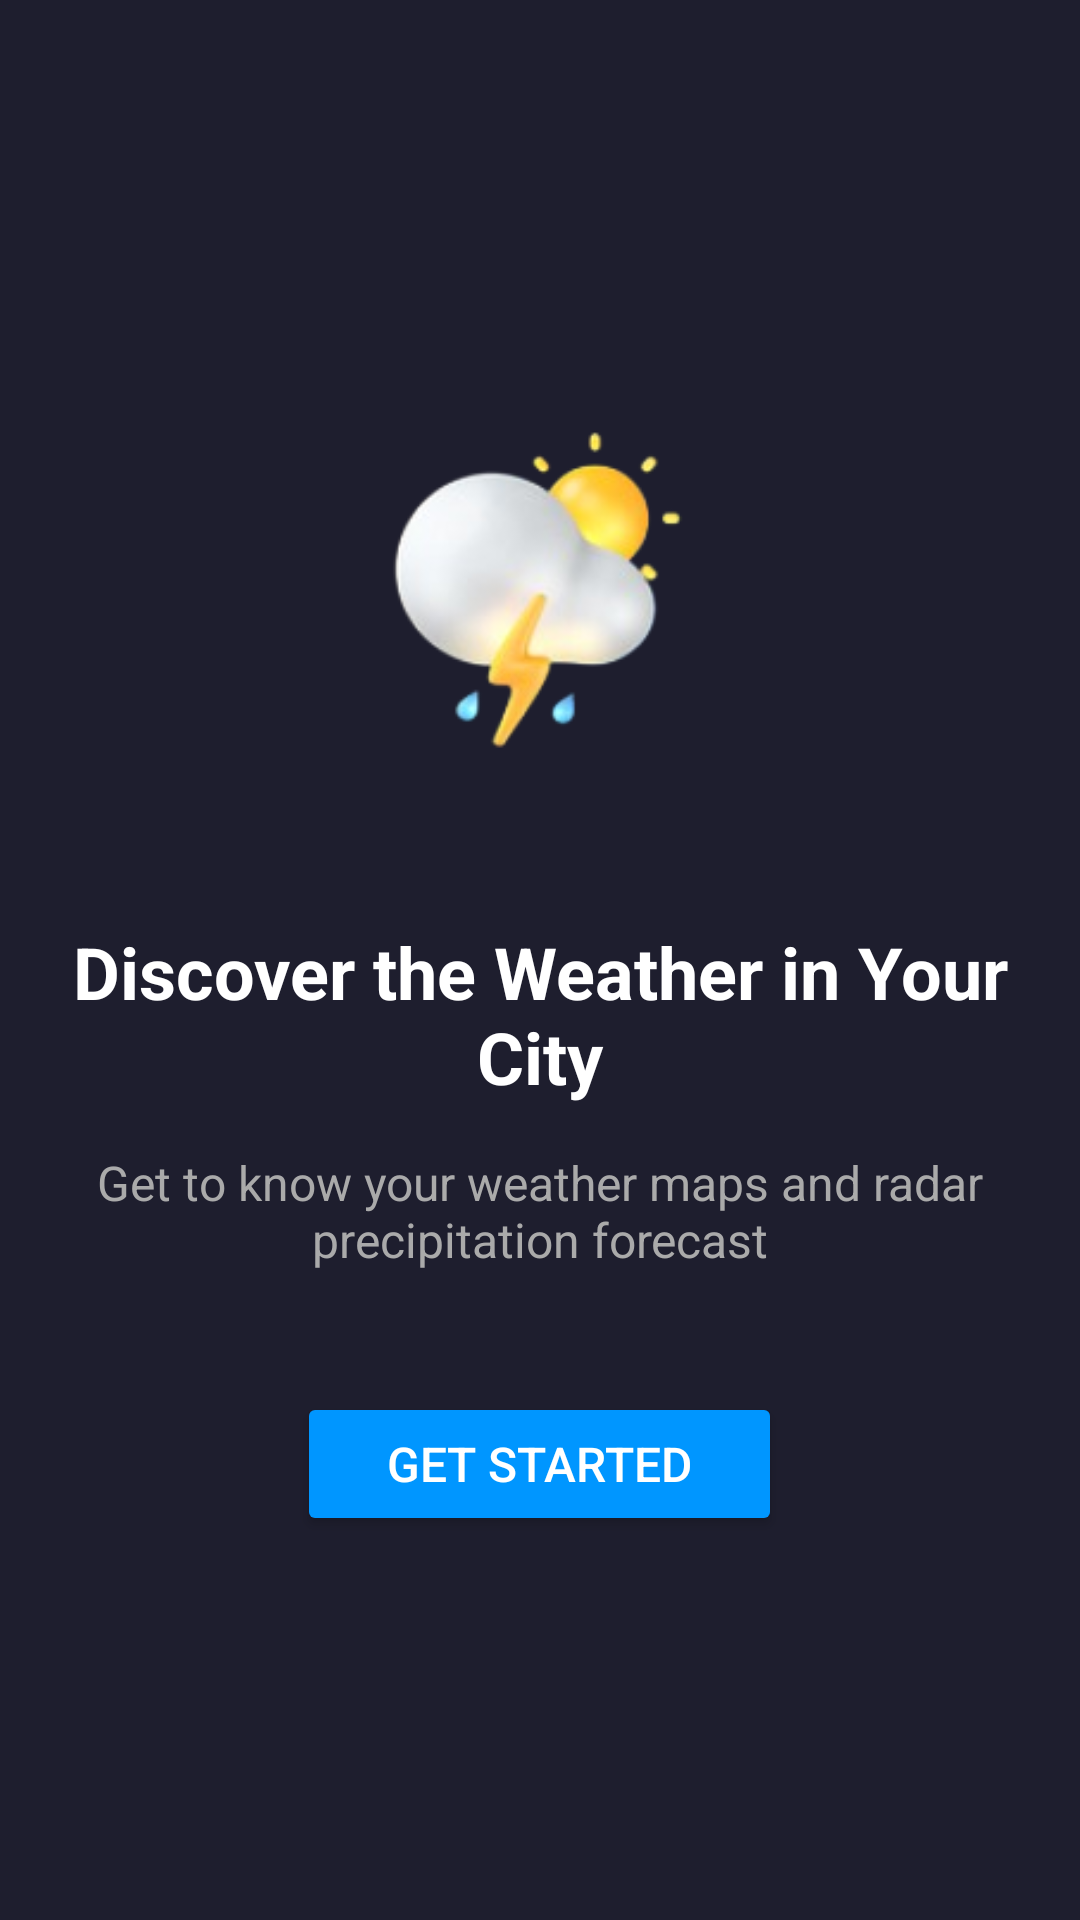

Write the Android layout XML for this screen, with the resource values it uses.
<!-- AndroidManifest.xml: application theme Theme.Wtr -->
<!-- res/layout/activity_splash.xml -->
<LinearLayout
    xmlns:android="http://schemas.android.com/apk/res/android"
    android:layout_width="match_parent"
    android:layout_height="match_parent"
    android:orientation="vertical"
    android:gravity="center"
    android:background="#1E1E2E"
    android:padding="20dp">

    
    <ImageView
        android:id="@+id/weather_icon"
        android:layout_width="150dp"
        android:layout_height="150dp"
        android:src="@drawable/ic_logo_1"
        android:layout_marginBottom="30dp"
        android:contentDescription="Weather Icon" />

    
    <TextView
        android:id="@+id/title_text"
        android:layout_width="wrap_content"
        android:layout_height="wrap_content"
        android:text="Discover the Weather in Your City"
        android:textColor="#FFFFFF"
        android:textSize="24sp"
        android:textStyle="bold"
        android:gravity="center"
        android:layout_marginBottom="15dp" />

    
    <TextView
        android:id="@+id/subtitle_text"
        android:layout_width="wrap_content"
        android:layout_height="wrap_content"
        android:text="Get to know your weather maps and radar precipitation forecast"
        android:textColor="#AAAAAA"
        android:textSize="16sp"
        android:gravity="center"
        android:layout_marginBottom="40dp" />

    
    <Button
        android:id="@+id/getStartedButton"
        android:layout_width="wrap_content"
        android:layout_height="wrap_content"
        android:text="Get Started"
        android:textColor="#FFFFFF"
        android:textSize="16sp"
        android:backgroundTint="#0096FF"
        android:paddingStart="30dp"
        android:paddingEnd="30dp"
        android:paddingTop="10dp"
        android:paddingBottom="10dp"
        android:layout_gravity="center" />

</LinearLayout>
<!-- resources referenced by this layout -->
<resources>
  <!-- drawable ic_logo_1: png bitmap (drawable, 21335 bytes) -->
  <style name="Theme.Wtr" parent="Base.Theme.Wtr" />
  <style name="Base.Theme.Wtr" parent="Theme.Material3.DayNight.NoActionBar">
          
          
      </style>
</resources>
